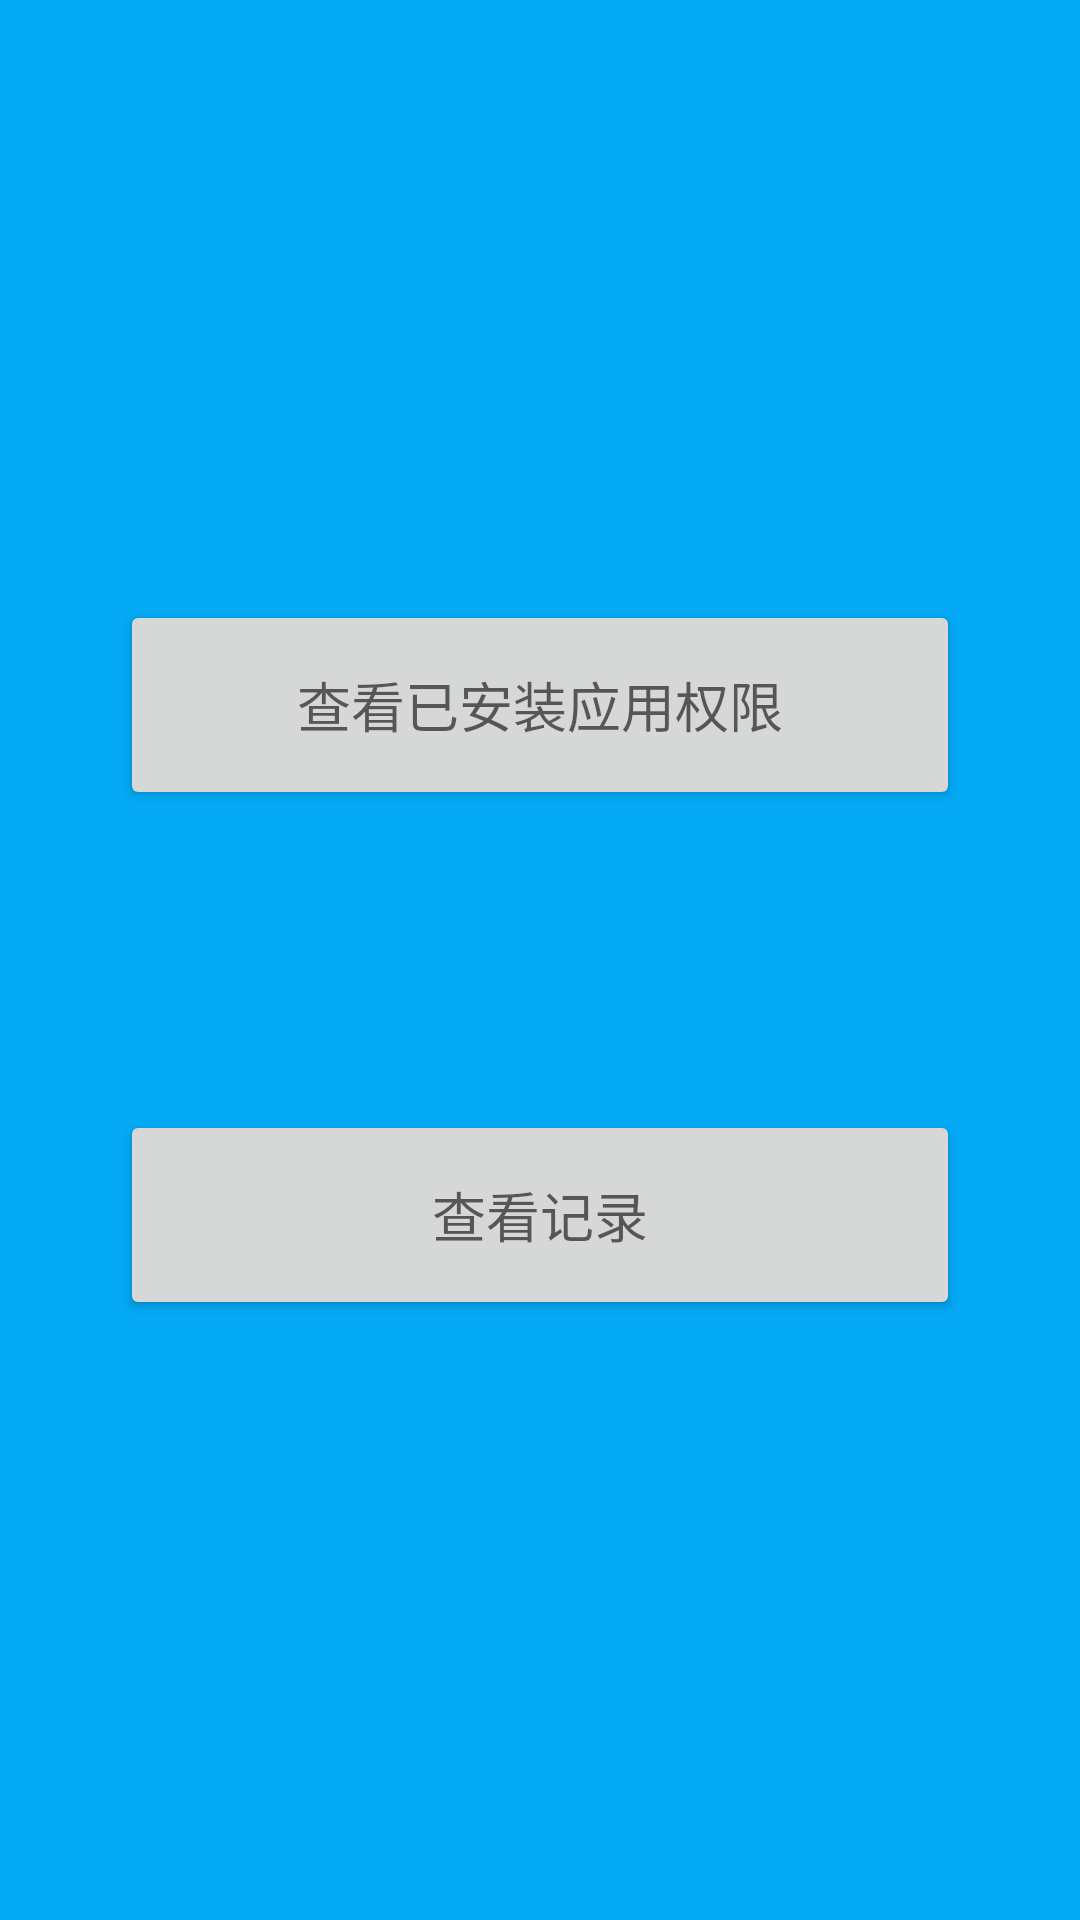

The Android layout XML behind this screen, and the referenced resources:
<!-- AndroidManifest.xml: fallback theme Theme.MaterialComponents.DayNight.NoActionBar -->
<!-- res/layout/activity_main.xml -->
<?xml version="1.0" encoding="utf-8"?>
<LinearLayout
    xmlns:android="http://schemas.android.com/apk/res/android"
    android:orientation="vertical"
    android:layout_width="match_parent"
    android:layout_height="match_parent"
    android:background="#03A9F4"
    android:gravity = "center"
    >


    <Button
        android:id="@+id/button2"
        android:layout_width="280dp"
        android:layout_height="70dp"
        android:layout_marginTop="5dp"

        android:layout_marginBottom="50dp"
        android:onClick="onClick"
        android:text="查看已安装应用权限"
        android:textAppearance="@style/TextAppearance.AppCompat.Medium" />

    <Button
        android:id="@+id/button3"
        android:layout_width="280dp"
        android:layout_height="70dp"
        android:layout_marginTop="50dp"
        android:layout_marginBottom="5dp"
        android:onClick="onClick"
        android:text="查看记录"
        android:textAppearance="@style/TextAppearance.AppCompat.Medium" />

</LinearLayout>
<!-- resources referenced by this layout -->
<resources>

</resources>
